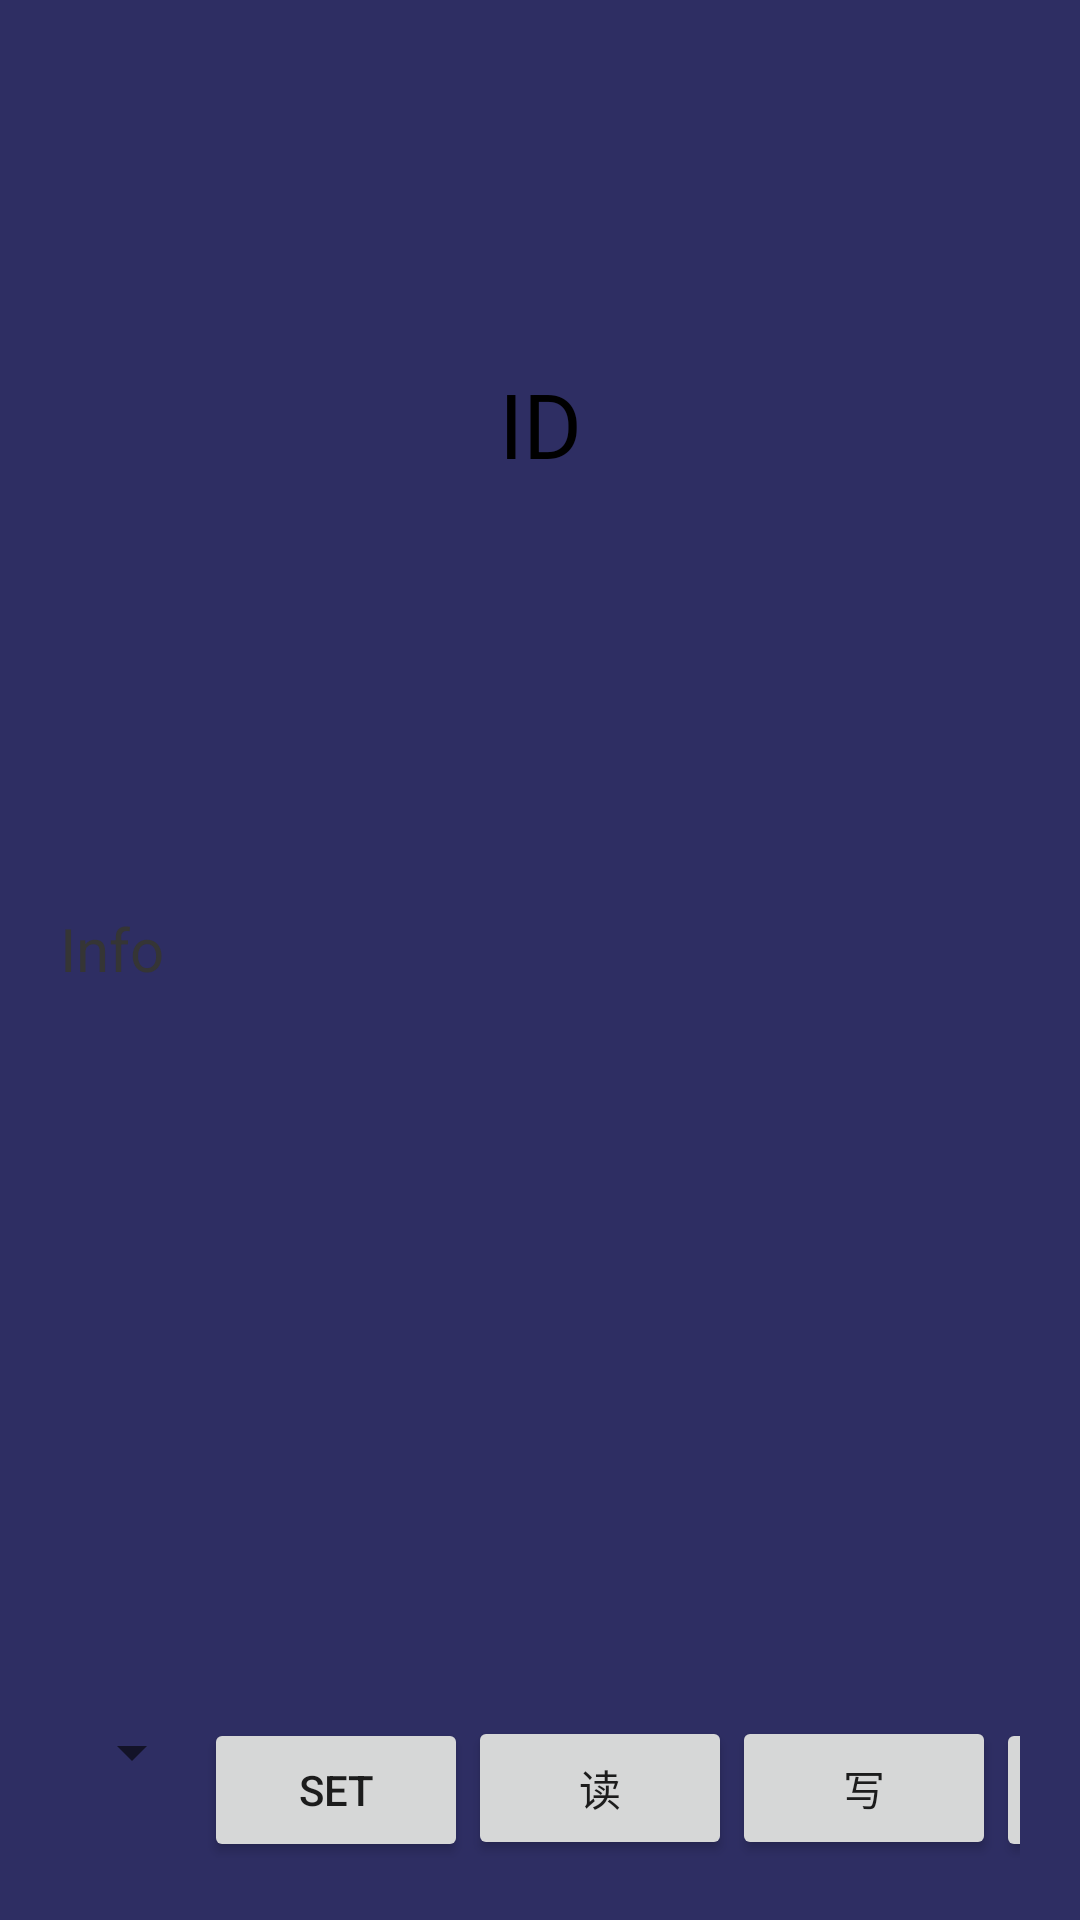

Layout XML and referenced resources for this Android screen:
<!-- AndroidManifest.xml: application theme AppTheme -->
<!-- res/layout/activity_testnfc.xml -->
<?xml version="1.0" encoding="utf-8"?>
<LinearLayout
    xmlns:android="http://schemas.android.com/apk/res/android"
    android:layout_width="match_parent"
    android:layout_height="match_parent"
    android:orientation="vertical">

    <LinearLayout
        android:layout_width="match_parent"
        android:layout_height="wrap_content"
        android:layout_weight="1">

        <TextView
            android:id="@+id/test_text_id"
            android:layout_width="match_parent"
            android:layout_height="match_parent"
            android:gravity="center"
            android:text="ID"
            android:textColor="#000"
            android:textSize="30dp"/>

    </LinearLayout>

    <LinearLayout
        android:layout_width="match_parent"
        android:layout_height="wrap_content"
        android:orientation="vertical"
        android:layout_margin="20dp"
        android:layout_weight="1">

        <TextView
            android:id="@+id/test_text_info"
            android:layout_width="match_parent"
            android:layout_height="wrap_content"
            android:text="Info"
            android:textColor="#353535"
            android:textSize="20dp"
            android:layout_weight="1"
            android:onClick="Btn1"/>

        <LinearLayout
            android:orientation="horizontal"
            android:layout_width="match_parent"
            android:layout_height="wrap_content">

            <Spinner
                android:id="@+id/test_spinner_data"
                android:layout_width="wrap_content"
                android:layout_height="wrap_content"/>

            <Button
                android:id="@+id/test_button_SetData"
                android:layout_width="wrap_content"
                android:layout_height="wrap_content"
                android:text="Set"/>


            <TextView
                android:layout_width="match_parent"
                android:layout_height="match_parent"
                android:layout_weight="1"/>

            <Button
                android:layout_width="wrap_content"
                android:layout_height="wrap_content"
                android:text="读"
                android:onClick="BtnRead"/>

            <Button
                android:layout_width="wrap_content"
                android:layout_height="wrap_content"
                android:text="写"
                android:onClick="BtnWrite"/>

            <Button
                android:layout_width="wrap_content"
                android:layout_height="wrap_content"
                android:text="Create"
                android:onClick="BtnCreate"/>

            <Button
                android:layout_width="wrap_content"
                android:layout_height="wrap_content"
                android:text="Update"
                android:onClick="BtnUpdate"/>

            <Button
                android:layout_width="wrap_content"
                android:layout_height="wrap_content"
                android:text="Login"
                android:onClick="BtnLogin"/>


            <TextView
                android:id="@+id/test_text_type"
                android:layout_width="wrap_content"
                android:layout_height="wrap_content"
                android:gravity="right"
                android:text="Type"/>


        </LinearLayout>

    </LinearLayout>


</LinearLayout>
<!-- resources referenced by this layout -->
<resources>
  <style name="AppTheme" parent="Theme.AppCompat.Light.DarkActionBar">
          
          <item name="colorPrimary">@color/colorPrimary</item>
          <item name="colorPrimaryDark">@color/colorPrimaryDark</item>
          <item name="colorAccent">@color/colorAccent</item>
  
          <item name="windowNoTitle">true</item>
  
          <item name="android:windowBackground">@color/background</item>
  
      </style>
  <color name="colorPrimary">#3F51B5</color>
  <color name="colorPrimaryDark">#303F9F</color>
  <color name="colorAccent">#FF4081</color>
  <color name="background">#2e2e63</color>
</resources>
